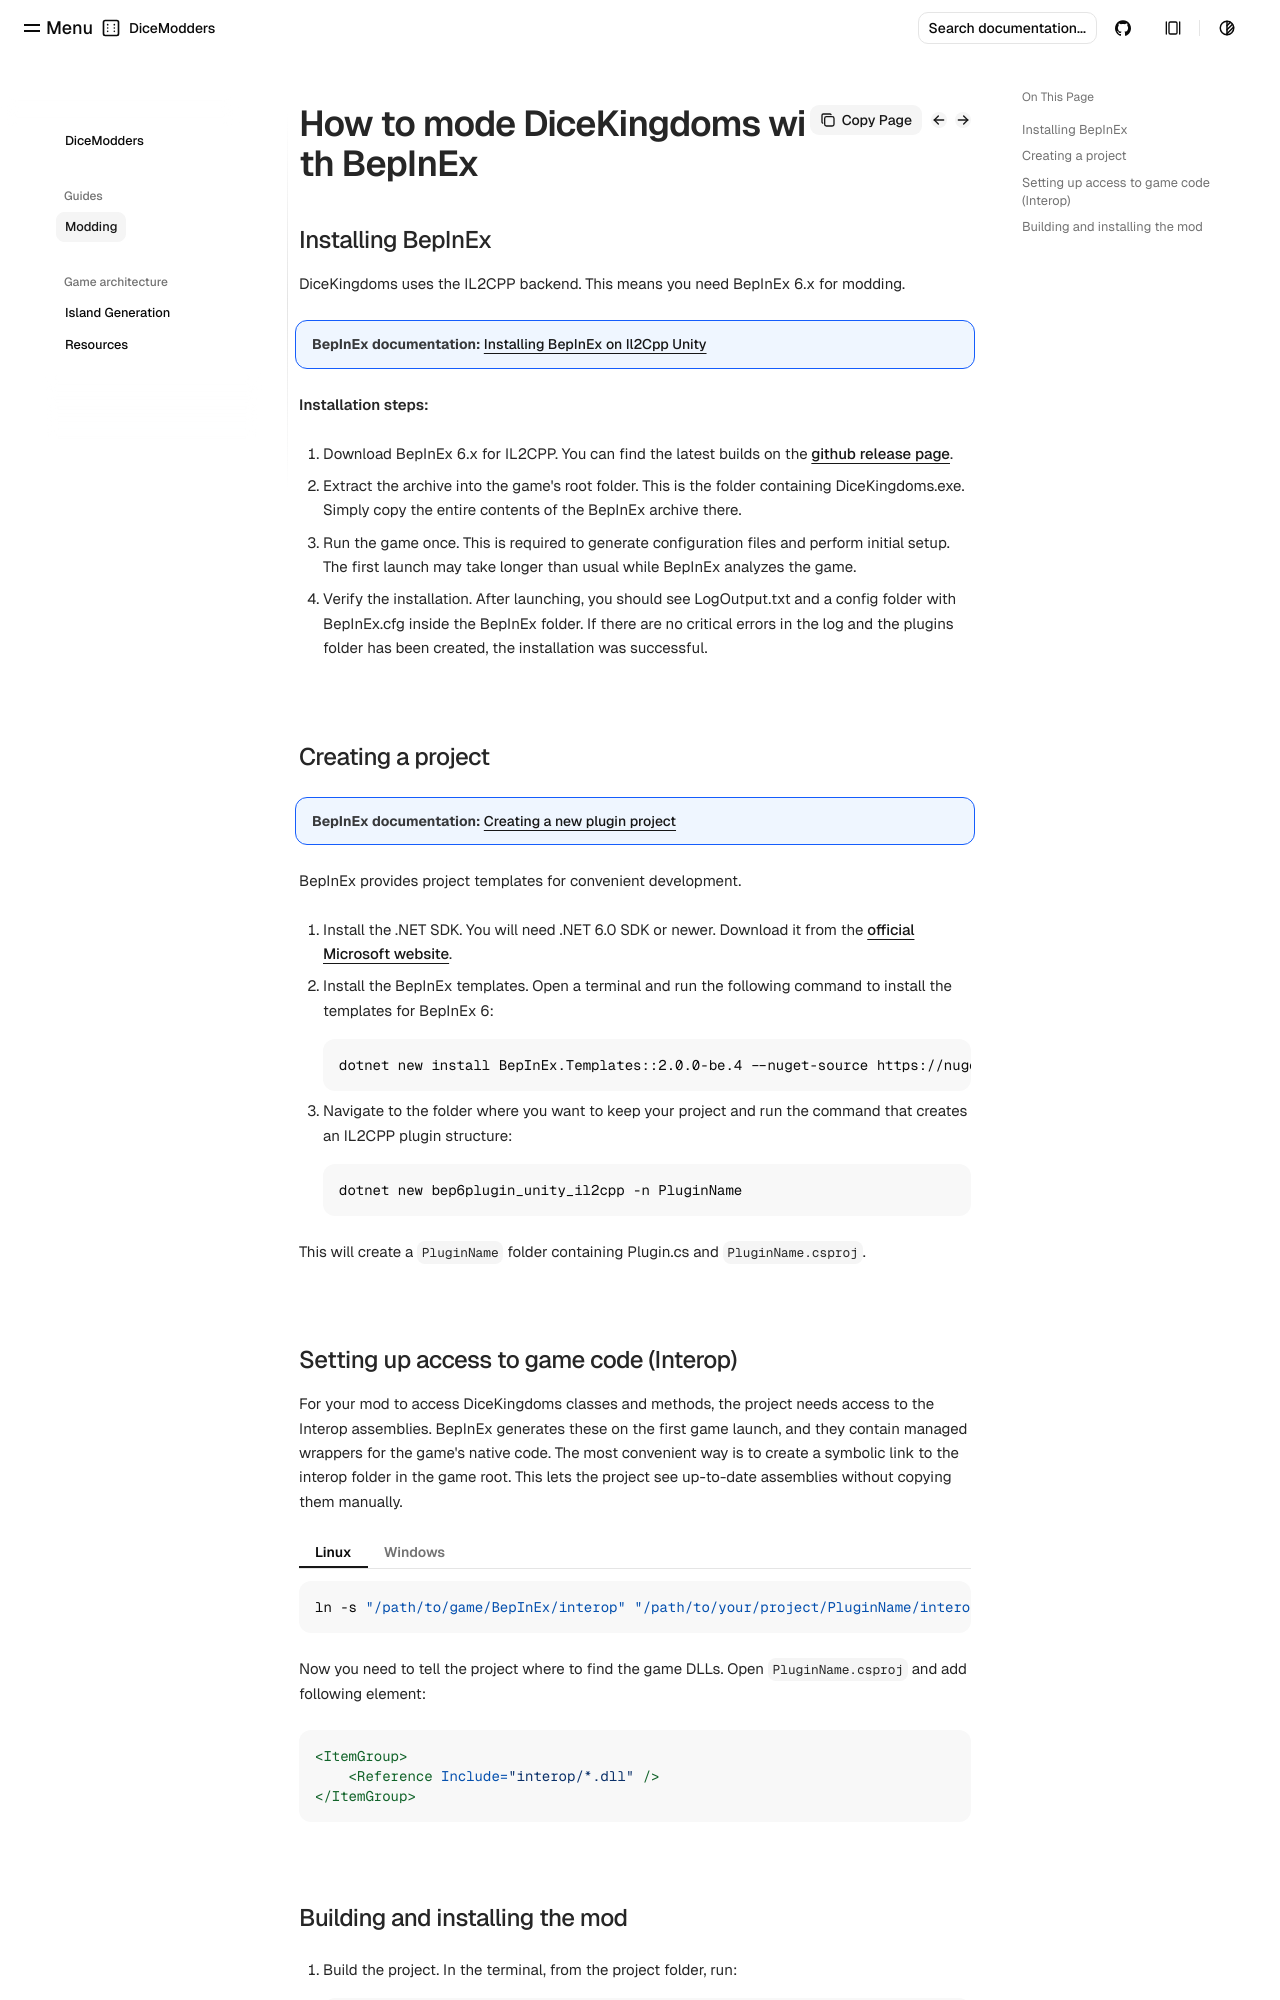

repository: DiceModders/DiceKingdoms-Modding-Wiki · page: guides/modding/index.html · generator: mkdocs

---
title: How to mode DiceKingdoms with BepInEx
---

## Installing BepInEx

DiceKingdoms uses the IL2CPP backend. This means you need BepInEx 6.x for modding.

!!! info "BepInEx documentation:" 
    [Installing BepInEx on Il2Cpp Unity](https://docs.bepinex.dev/master/articles/user_guide/installation/unity_il2cpp.html?tabs=tabid-linux)

**Installation steps:**

1. Download BepInEx 6.x for IL2CPP. You can find the latest builds on the [github release page](https://github.com/BepInEx/BepInEx/releases#release-v6.0.0-pre.2).

2. Extract the archive into the game's root folder. This is the folder containing DiceKingdoms.exe. Simply copy the entire contents of the BepInEx archive there.

3. Run the game once. This is required to generate configuration files and perform initial setup. The first launch may take longer than usual while BepInEx analyzes the game.

4. Verify the installation. After launching, you should see LogOutput.txt and a config folder with BepInEx.cfg inside the BepInEx folder. If there are no critical errors in the log and the plugins folder has been created, the installation was successful.

## Creating a project

!!! info "BepInEx documentation:" 
    [Creating a new plugin project](https://docs.bepinex.dev/articles/dev_guide/plugin_tutorial/2_plugin_start.html)

BepInEx provides project templates for convenient development.

1. Install the .NET SDK. You will need .NET 6.0 SDK or newer. Download it from the [official Microsoft website](https://dotnet.microsoft.com/en-us/download).

2. Install the BepInEx templates. Open a terminal and run the following command to install the templates for BepInEx 6:

        :::bash
        dotnet new install BepInEx.Templates::2.0.0-be.4 --nuget-source https://nuget.bepinex.dev/v3/index.json

3. Navigate to the folder where you want to keep your project and run the command that creates an IL2CPP plugin structure:

        :::bash
        dotnet new bep6plugin_unity_il2cpp -n PluginName

This will create a `PluginName` folder containing Plugin.cs and `PluginName.csproj`.
